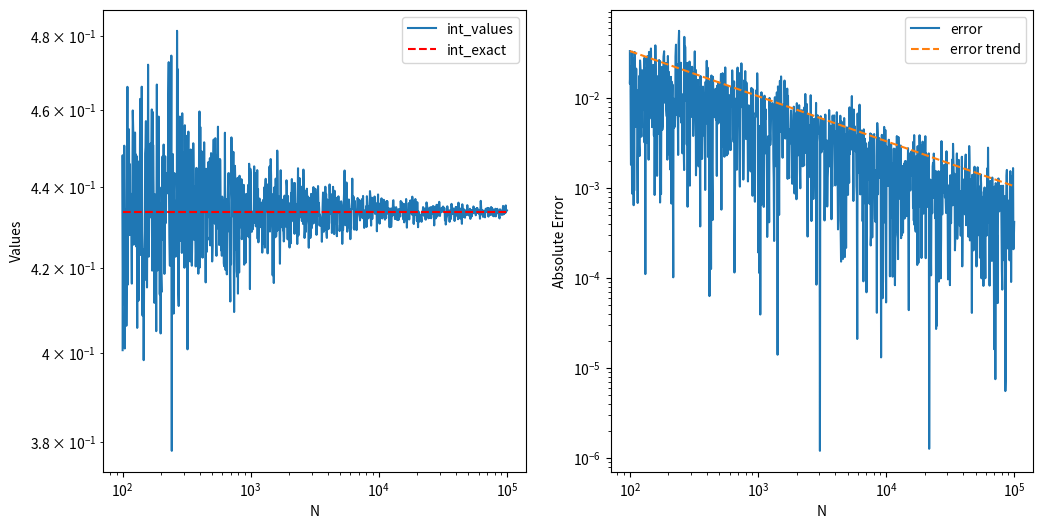

Write Python code to recreate this figure.
import numpy as np
import matplotlib.pyplot as plt

def func(x):
    return np.tanh(x)

Nmin = 10 ** 2
Nmax = 10 ** 5
N_range = np.logspace(np.log10(Nmin), np.log10(Nmax), 1000, dtype=int)

a = 0
b = 1


random_numbers = [np.random.uniform(a, b, N) for N in N_range]
g_i = [func(rand) for rand in random_numbers] 

int_exact = np.log(np.cosh(b)) - np.log(np.cosh(a))
int_values = [(b - a) * np.mean(g) for g in g_i]
error = [np.abs(int_exact - int_val) for int_val in int_values]



fig, (ax1, ax2) = plt.subplots(1, 2, figsize=(12, 6))

# Left subplot
ax1.plot(N_range, int_values, label='int_values')
ax1.hlines(int_exact, Nmin, Nmax, label='int_exact', linestyle='--', color='red')
ax1.set_xlabel('N')
ax1.set_ylabel('Values')
ax1.set_xscale('log')
ax1.set_yscale('log')
ax1.legend()

# Right subplot
ax2.plot(N_range, error, label='error')
ax2.plot(N_range, [error[0] / np.sqrt(N/N_range[0]) for N in N_range], '--', label='error trend')
ax2.set_xlabel('N')
ax2.set_ylabel('Absolute Error')
ax2.set_xscale('log')
ax2.set_yscale('log')
ax2.legend()

plt.show()
